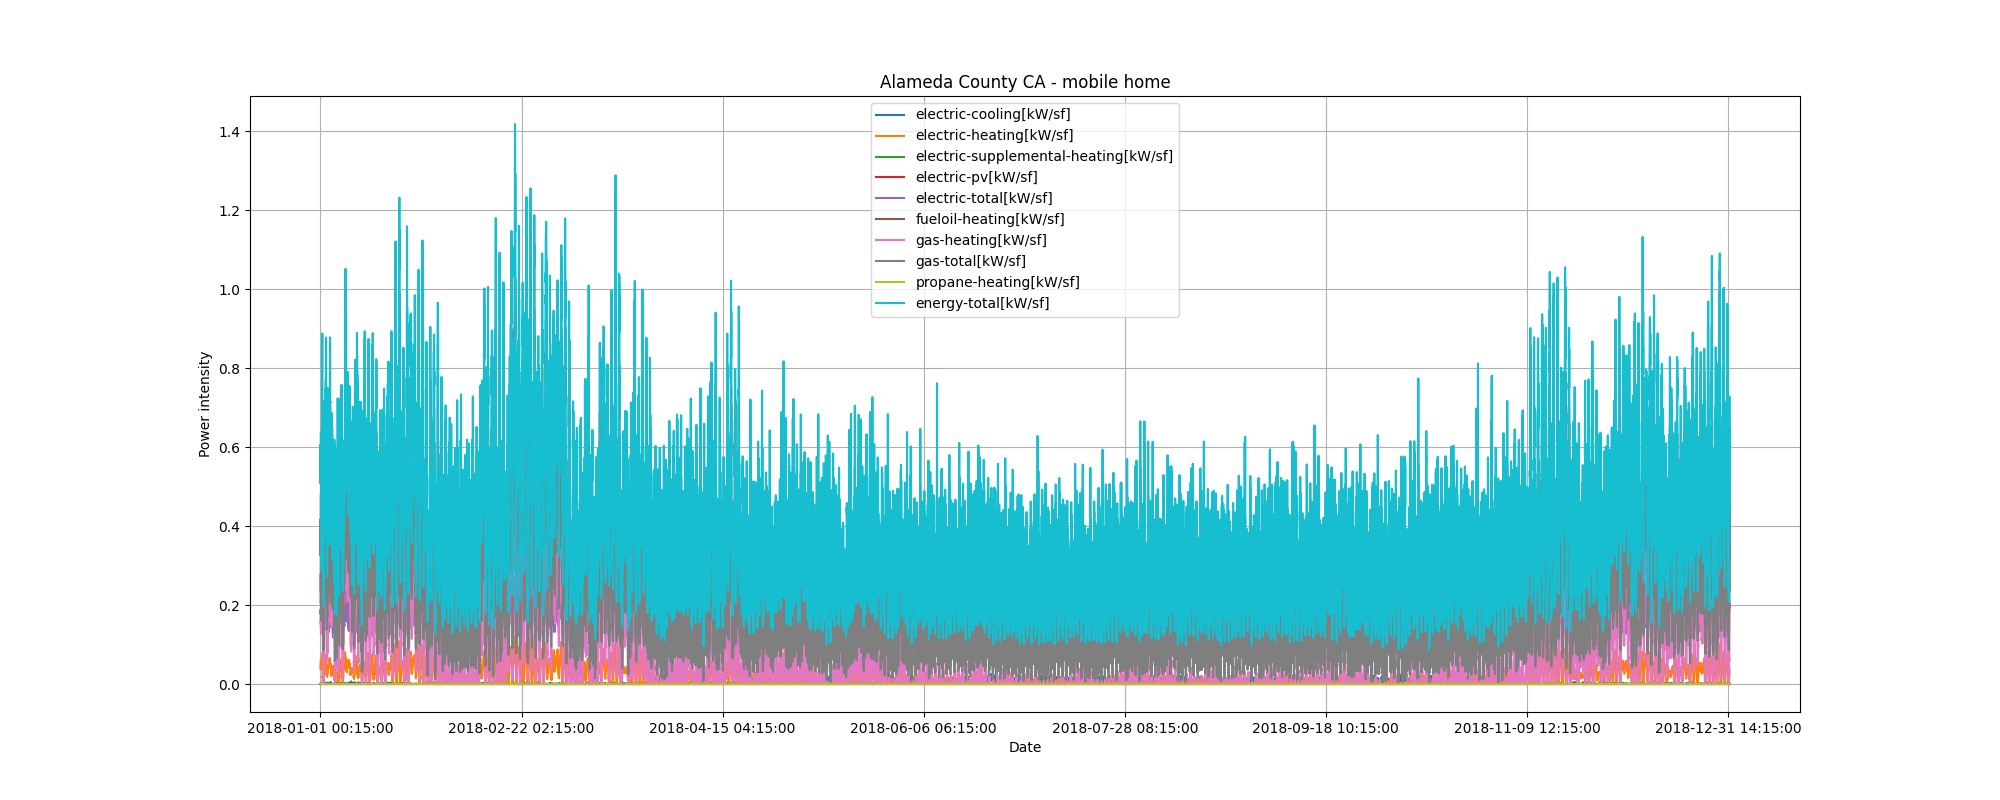

The data file committed next to this chart (first rows):
datetime, temperature, solar, cooling, heating, pv, total
2018-01-01 01:00:00, 8.9, 0.0, 0.0, 353.3, -0.0, 1468
2018-01-01 02:00:00, 8.3, 0.0, 0.0, 392.1, -0.0, 1273
2018-01-01 03:00:00, 8.3, 0.0, 0.0, 470.0, -0.0, 1227
2018-01-01 04:00:00, 7.2, 0.0, 0.0, 363.1, -0.0, 1014
2018-01-01 05:00:00, 7.0, 0.0, 0.0, 389.5, -0.0, 1020
2018-01-01 06:00:00, 6.7, 0.0, 0.0, 415.5, -0.0, 1044
2018-01-01 07:00:00, 8.3, 0.0, 0.0, 463.8, -0.0, 1118
2018-01-01 08:00:00, 4.4, 4.0, 0.0, 476.3, -0.0, 1143
2018-01-01 09:00:00, 8.9, 70.5, 0.0, 509.8, -0.0, 1247
2018-01-01 10:00:00, 10.0, 193.5, 0.0, 325.9, -0.0, 1165
2018-01-01 11:00:00, 10.6, 309.5, 0.0, 599.3, -0.0, 1585
2018-01-01 12:00:00, 11.1, 392.5, 0.0, 390.3, -0.0, 1274
2018-01-01 13:00:00, 12.2, 401.0, 0.0, 340.8, -0.0, 1350
2018-01-01 14:00:00, 12.8, 376.0, 0.0, 148.2, -0.0, 1112
2018-01-01 15:00:00, 12.8, 305.5, 0.0, 19.5, -0.0, 1209
2018-01-01 16:00:00, 13.3, 192.5, 5.5, 33.5, -0.0, 1046
2018-01-01 17:00:00, 11.7, 65.5, 17.4, 0.9, -0.0, 909.0
2018-01-01 18:00:00, 11.7, 2.5, 22.9, 0.3, -0.0, 904.8
2018-01-01 19:00:00, 10.6, 0.0, 18.9, 0.1, -0.0, 982.9
2018-01-01 20:00:00, 10.6, 0.0, 22.1, 36.6, -0.0, 1256
2018-01-01 21:00:00, 10.6, 0.0, 22.0, 94.9, -0.0, 1602
2018-01-01 22:00:00, 8.3, 0.0, 23.9, 171.0, -0.0, 1611
2018-01-01 23:00:00, 6.7, 0.0, 26.2, 226.7, -0.0, 1616
2018-01-02 00:00:00, 8.9, 0.0, 8.4, 261.6, -0.0, 1593
2018-01-02 01:00:00, 8.9, 0.0, 31.4, 306.8, -0.0, 1450
2018-01-02 02:00:00, 8.3, 0.0, 0.0, 377.2, -0.0, 1203
2018-01-02 03:00:00, 7.2, 0.0, 0.0, 403.9, -0.0, 1109
2018-01-02 04:00:00, 7.2, 0.0, 0.0, 438.5, -0.0, 1094
2018-01-02 05:00:00, 6.7, 0.0, 0.0, 468.9, -0.0, 1112
2018-01-02 06:00:00, 7.2, 0.0, 0.0, 499.9, -0.0, 1146
2018-01-02 07:00:00, 8.3, 0.0, 0.0, 540.8, -0.0, 1205
2018-01-02 08:00:00, 8.9, 3.5, 0.0, 550.9, -0.0, 1337
2018-01-02 09:00:00, 9.4, 68.0, 0.0, 565.1, -0.0, 1261
2018-01-02 10:00:00, 11.7, 164.0, 0.0, 500.3, -0.0, 1250
2018-01-02 11:00:00, 11.7, 179.0, 0.0, 519.4, -0.0, 1550
2018-01-02 12:00:00, 12.8, 152.5, 0.0, 404.8, -0.0, 1380
2018-01-02 13:00:00, 13.9, 138.0, 0.0, 277.1, -0.0, 1519
2018-01-02 14:00:00, 13.3, 124.0, 0.0, 228.8, -0.0, 1377
2018-01-02 15:00:00, 13.3, 77.0, 0.0, 176.6, -0.0, 1321
2018-01-02 16:00:00, 12.2, 49.0, 0.0, 158.8, -0.0, 1117
2018-01-02 17:00:00, 12.2, 18.0, 9.8, 147.0, -0.0, 1154
2018-01-02 18:00:00, 12.2, 1.0, 12.3, 144.6, -0.0, 1335
2018-01-02 19:00:00, 11.7, 0.0, 0.0, 174.9, -0.0, 1425
2018-01-02 20:00:00, 12.2, 0.0, 27.0, 199.0, -0.0, 1360
2018-01-02 21:00:00, 13.3, 0.0, 0.0, 250.2, -0.0, 1723
2018-01-02 22:00:00, 11.1, 0.0, 0.0, 259.8, -0.0, 1626
2018-01-02 23:00:00, 11.1, 0.0, 0.0, 286.8, -0.0, 1733
2018-01-03 00:00:00, 10.6, 0.0, 0.0, 299.3, -0.0, 1571
2018-01-03 01:00:00, 10.6, 0.0, 0.0, 323.3, -0.0, 1361
2018-01-03 02:00:00, 10.6, 0.0, 3.0, 339.3, -0.0, 1140
2018-01-03 03:00:00, 9.4, 0.0, 0.0, 364.9, -0.0, 1102
2018-01-03 04:00:00, 9.4, 0.0, 0.0, 389.3, -0.0, 1043
2018-01-03 05:00:00, 10.0, 0.0, 0.0, 398.1, -0.0, 1035
2018-01-03 06:00:00, 8.3, 0.0, 0.0, 424.3, -0.0, 1059
2018-01-03 07:00:00, 10.0, 0.0, 0.0, 450.3, -0.0, 1091
2018-01-03 08:00:00, 8.3, 0.5, 0.0, 445.9, -0.0, 1112
2018-01-03 09:00:00, 10.6, 5.5, 0.0, 477.9, -0.0, 1255
2018-01-03 10:00:00, 11.7, 28.5, 0.0, 399.9, -0.0, 1202
2018-01-03 11:00:00, 12.8, 54.5, 0.0, 510.7, -0.0, 1478
2018-01-03 12:00:00, 12.8, 36.0, 10.9, 390.9, -0.0, 1385
... 8,700 more rows
